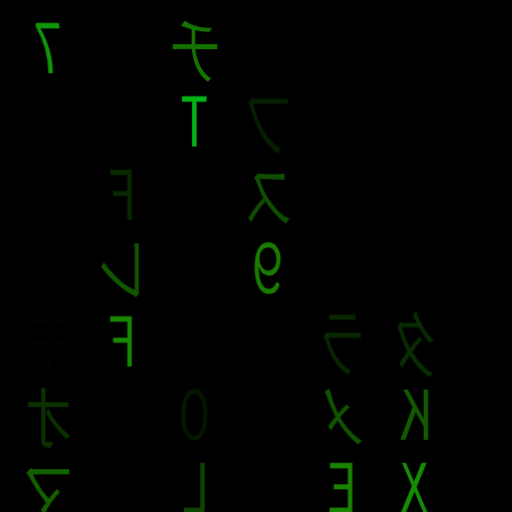
t = 0.00 s
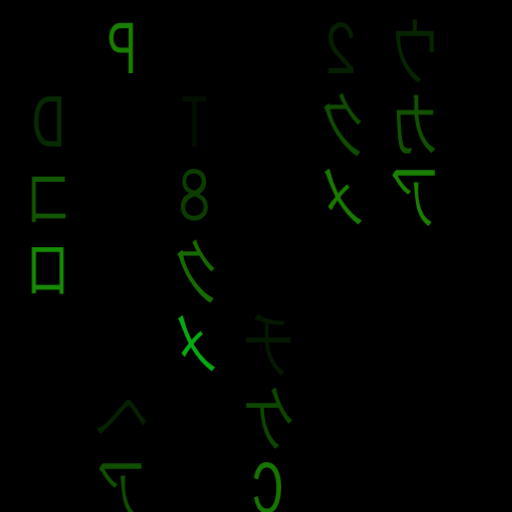
t = 1.67 s
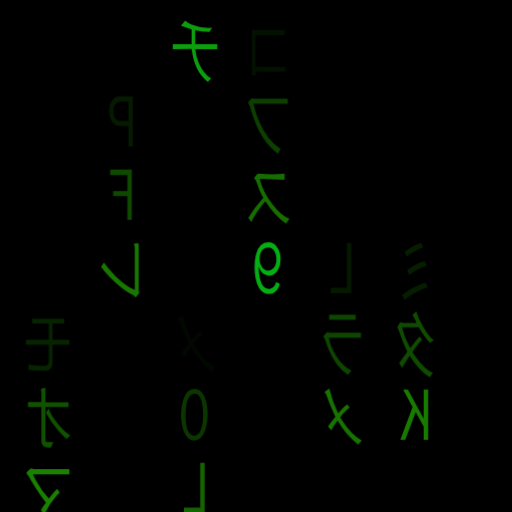
t = 3.33 s
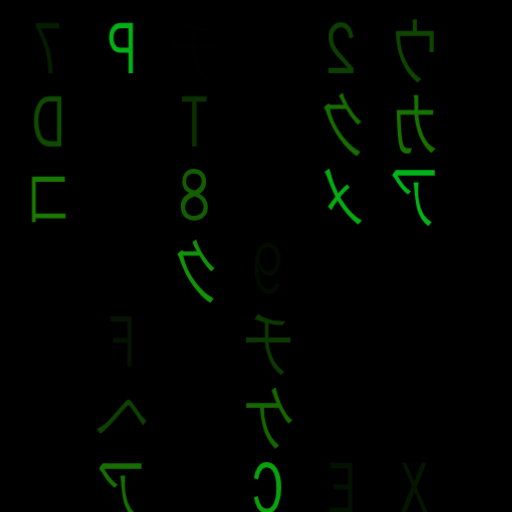
t = 5.00 s
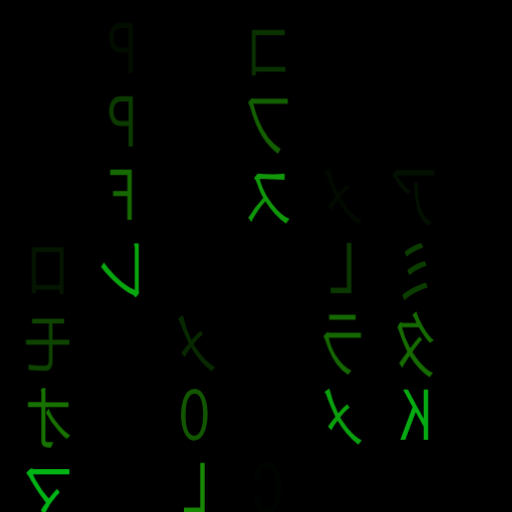
t = 6.67 s
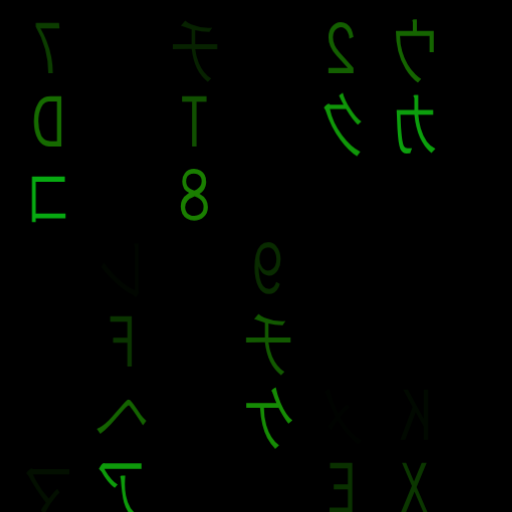
t = 8.33 s

The animated SVG that drew these frames (rendered in a browser with its animation timeline set to each time). Animation: 1 CSS @keyframes rule; frames cover the first 8.33 s, repeats indefinitely.

<?xml version="1.0" encoding="utf-8"?>
<svg xmlns="http://www.w3.org/2000/svg" xmlns:xlink="http://www.w3.org/1999/xlink" style="background: rgb(0, 0, 0); display: block; position: relative; shape-rendering: auto;" width="166" height="166" preserveAspectRatio="xMidYMid" viewBox="0 0 166 166"><g transform="scale(0.65)"><g style="font-family:courier new;font-size:36.57142857142857"><g transform="translate(0 36.57142857142857)"><text fill="#1b8200" style="animation-delay:-4.492872034533613s">Ｏ</text></g><g transform="translate(0 73.14285714285714)"><text fill="#1b8200" style="animation-delay:-3.963771505433083s">ル</text></g><g transform="translate(0 109.71428571428571)"><text fill="#1b8200" style="animation-delay:-3.434670976332554s">Ｆ</text></g><g transform="translate(0 146.28571428571428)"><text fill="#1b8200" style="animation-delay:-2.905570447232025s">レ</text></g><g transform="translate(0 182.85714285714283)"><text fill="#1b8200" style="animation-delay:-2.3764699181314963s">９</text></g><g transform="translate(0 219.42857142857142)"><text fill="#1b8200" style="animation-delay:-1.847369389030967s">ヰ</text></g><g transform="translate(0 256)"><text fill="#1b8200" style="animation-delay:-1.318268859930438s">Ｆ</text></g><g transform="translate(36.57142857142857 36.57142857142857)"><text fill="#1b8200" style="animation-delay:-3.9320019221702354s">７</text></g><g transform="translate(36.57142857142857 73.14285714285714)"><text fill="#1b8200" style="animation-delay:-3.4029013930697065s">Ｄ</text></g><g transform="translate(36.57142857142857 109.71428571428571)"><text fill="#1b8200" style="animation-delay:-2.8738008639691777s">コ</text></g><g transform="translate(36.57142857142857 146.28571428571428)"><text fill="#1b8200" style="animation-delay:-2.3447003348686484s">ロ</text></g><g transform="translate(36.57142857142857 182.85714285714283)"><text fill="#1b8200" style="animation-delay:-1.8155998057681193s">モ</text></g><g transform="translate(36.57142857142857 219.42857142857142)"><text fill="#1b8200" style="animation-delay:-1.2864992766675902s">オ</text></g><g transform="translate(36.57142857142857 256)"><text fill="#1b8200" style="animation-delay:-0.7573987475670612s">マ</text></g><g transform="translate(73.14285714285714 36.57142857142857)"><text fill="#1b8200" style="animation-delay:-6.148037194658931s">Ｐ</text></g><g transform="translate(73.14285714285714 73.14285714285714)"><text fill="#1b8200" style="animation-delay:-5.618936665558402s">Ｐ</text></g><g transform="translate(73.14285714285714 109.71428571428571)"><text fill="#1b8200" style="animation-delay:-5.089836136457873s">Ｆ</text></g><g transform="translate(73.14285714285714 146.28571428571428)"><text fill="#1b8200" style="animation-delay:-4.560735607357344s">レ</text></g><g transform="translate(73.14285714285714 182.85714285714283)"><text fill="#1b8200" style="animation-delay:-4.031635078256815s">Ｆ</text></g><g transform="translate(73.14285714285714 219.42857142857142)"><text fill="#1b8200" style="animation-delay:-3.502534549156286s">ヘ</text></g><g transform="translate(73.14285714285714 256)"><text fill="#1b8200" style="animation-delay:-2.9734340200557567s">ア</text></g><g transform="translate(109.71428571428571 36.57142857142857)"><text fill="#1b8200" style="animation-delay:-4.242120165398067s">チ</text></g><g transform="translate(109.71428571428571 73.14285714285714)"><text fill="#1b8200" style="animation-delay:-3.7130196362975374s">Ｔ</text></g><g transform="translate(109.71428571428571 109.71428571428571)"><text fill="#1b8200" style="animation-delay:-3.1839191071970085s">８</text></g><g transform="translate(109.71428571428571 146.28571428571428)"><text fill="#1b8200" style="animation-delay:-2.6548185780964793s">ク</text></g><g transform="translate(109.71428571428571 182.85714285714283)"><text fill="#1b8200" style="animation-delay:-2.1257180489959504s">メ</text></g><g transform="translate(109.71428571428571 219.42857142857142)"><text fill="#1b8200" style="animation-delay:-1.5966175198954211s">０</text></g><g transform="translate(109.71428571428571 256)"><text fill="#1b8200" style="animation-delay:-1.067516990794892s">Ｌ</text></g><g transform="translate(146.28571428571428 36.57142857142857)"><text fill="#1b8200" style="animation-delay:-5.719552602104694s">コ</text></g><g transform="translate(146.28571428571428 73.14285714285714)"><text fill="#1b8200" style="animation-delay:-5.190452073004165s">フ</text></g><g transform="translate(146.28571428571428 109.71428571428571)"><text fill="#1b8200" style="animation-delay:-4.661351543903637s">ス</text></g><g transform="translate(146.28571428571428 146.28571428571428)"><text fill="#1b8200" style="animation-delay:-4.132251014803106s">９</text></g><g transform="translate(146.28571428571428 182.85714285714283)"><text fill="#1b8200" style="animation-delay:-3.6031504857025776s">チ</text></g><g transform="translate(146.28571428571428 219.42857142857142)"><text fill="#1b8200" style="animation-delay:-3.0740499566020487s">ケ</text></g><g transform="translate(146.28571428571428 256)"><text fill="#1b8200" style="animation-delay:-2.5449494275015194s">Ｃ</text></g><g transform="translate(182.85714285714283 36.57142857142857)"><text fill="#1b8200" style="animation-delay:-7.235909121757791s">２</text></g><g transform="translate(182.85714285714283 73.14285714285714)"><text fill="#1b8200" style="animation-delay:-6.7068085926572625s">ク</text></g><g transform="translate(182.85714285714283 109.71428571428571)"><text fill="#1b8200" style="animation-delay:-6.177708063556733s">メ</text></g><g transform="translate(182.85714285714283 146.28571428571428)"><text fill="#1b8200" style="animation-delay:-5.648607534456204s">Ｌ</text></g><g transform="translate(182.85714285714283 182.85714285714283)"><text fill="#1b8200" style="animation-delay:-5.119507005355675s">ラ</text></g><g transform="translate(182.85714285714283 219.42857142857142)"><text fill="#1b8200" style="animation-delay:-4.590406476255145s">メ</text></g><g transform="translate(182.85714285714283 256)"><text fill="#1b8200" style="animation-delay:-4.061305947154616s">Ｅ</text></g><g transform="translate(219.42857142857142 36.57142857142857)"><text fill="#1b8200" style="animation-delay:-7.175628384884886s">ウ</text></g><g transform="translate(219.42857142857142 73.14285714285714)"><text fill="#1b8200" style="animation-delay:-6.646527855784356s">カ</text></g><g transform="translate(219.42857142857142 109.71428571428571)"><text fill="#1b8200" style="animation-delay:-6.117427326683828s">ア</text></g><g transform="translate(219.42857142857142 146.28571428571428)"><text fill="#1b8200" style="animation-delay:-5.588326797583299s">ミ</text></g><g transform="translate(219.42857142857142 182.85714285714283)"><text fill="#1b8200" style="animation-delay:-5.05922626848277s">タ</text></g><g transform="translate(219.42857142857142 219.42857142857142)"><text fill="#1b8200" style="animation-delay:-4.530125739382242s">Ｋ</text></g><g transform="translate(219.42857142857142 256)"><text fill="#1b8200" style="animation-delay:-4.001025210281711s">Ｘ</text></g><style type="text/css">
  @keyframes ldp-matrix {
    0% { opacity: 1; fill: #00b617;}
    10% { opacity: 1; fill: #1b8200; }
    50% { opacity: 0}
    100% { opacity: 0}
  }
  text {
    animation: ldp-matrix 3.7037037037037033s linear infinite;
    transform: scaleX(-0.7);
  }
</style></g></g></svg>